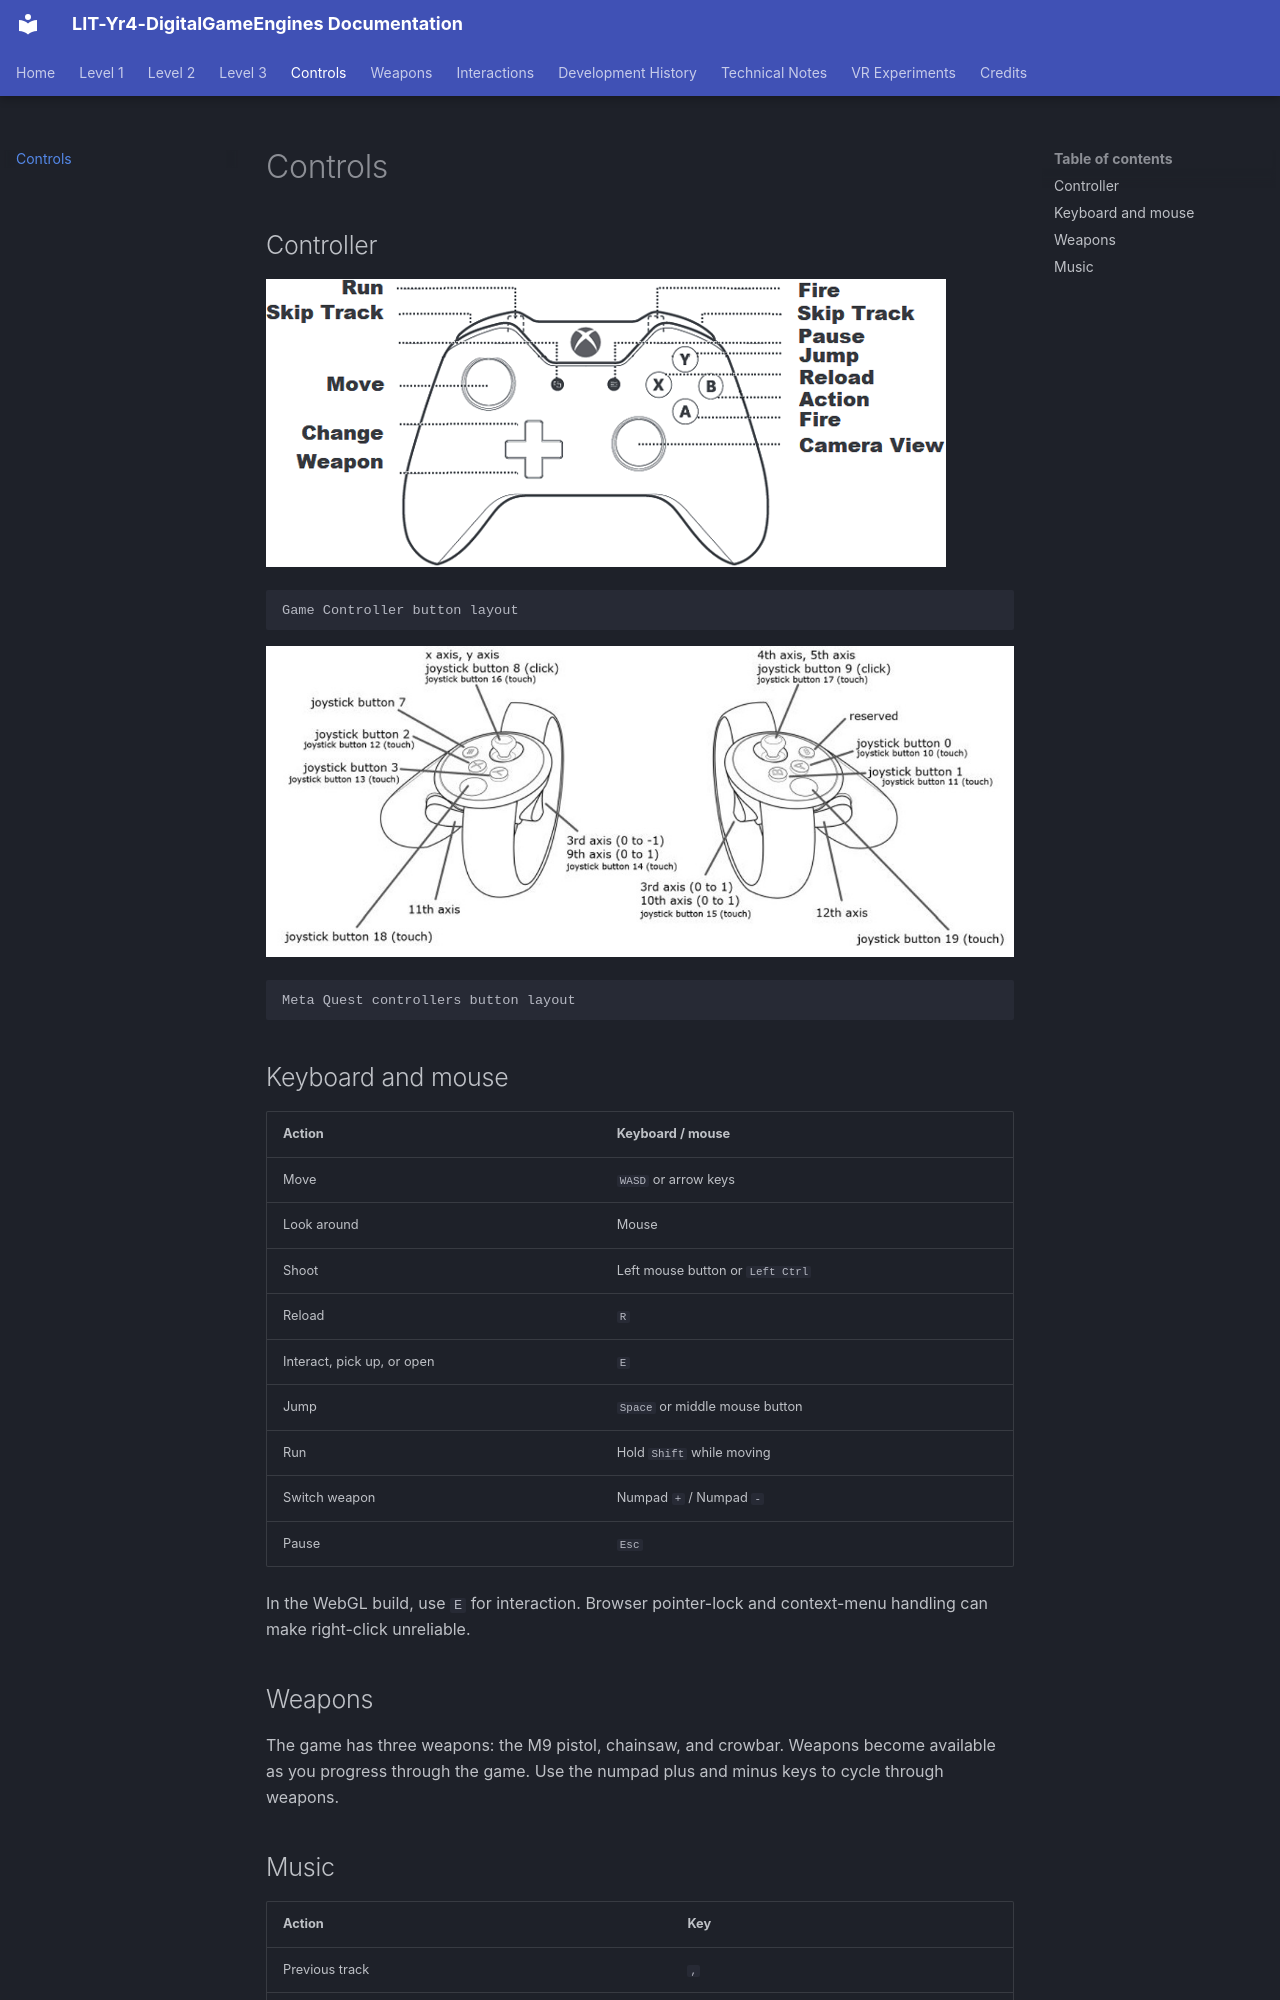

repository: joeaoregan/LIT-Yr4-DigitalGameEngines · page: controls/index.html · generator: mkdocs

# Controls

## Controller

![Game Controller](images/controls-xbox.png)

    Game Controller button layout

![VR Controls](images/controls-vr.jpg)

    Meta Quest controllers button layout

## Keyboard and mouse

| Action | Keyboard / mouse |
| --- | --- |
| Move | `WASD` or arrow keys |
| Look around | Mouse |
| Shoot | Left mouse button or `Left Ctrl` |
| Reload | `R` |
| Interact, pick up, or open | `E` |
| Jump | `Space` or middle mouse button |
| Run | Hold `Shift` while moving |
| Switch weapon | Numpad `+` / Numpad `-` |
| Pause | `Esc` |

In the WebGL build, use `E` for interaction. Browser pointer-lock and context-menu handling can make right-click unreliable.

## Weapons

The game has three weapons: the M9 pistol, chainsaw, and crowbar. Weapons become available as you progress through the game. Use the numpad plus and minus keys to cycle through weapons.
